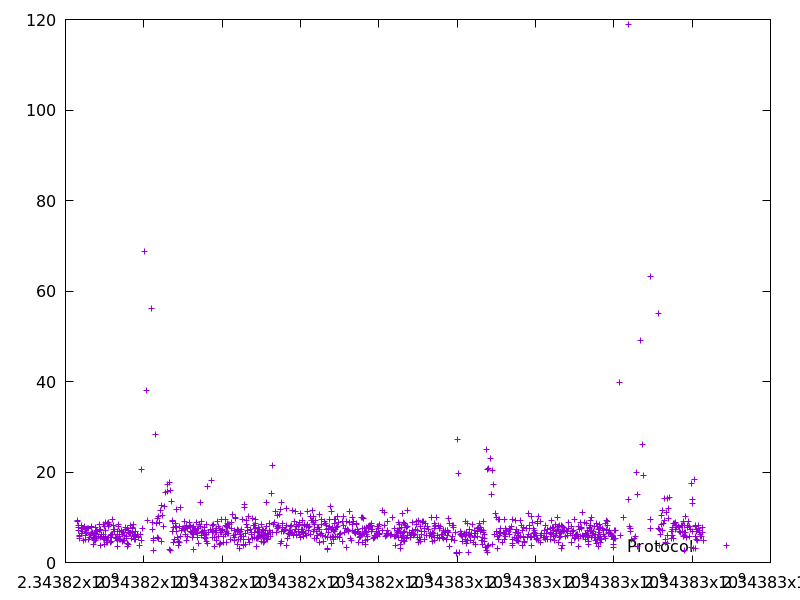

Data behind this chart, as committed beside it:
2343816299.882588, 9.063452
2343816309, 9.413
2343816326, 7.71
2343816334, 8.128
2343816344, 7.1
2343816351, 5.765
2343816359, 6
2343816366, 5.38
2343816403, 8.262
2343816412, 6.381
2343816419, 7.485
2343816426, 6.797
2343816441, 7.504
2343816453, 4.865
2343816475, 7.835
2343816483, 7.983
2343816501, 6.454
2343816506, 5.188
2343816514, 7.211
2343816520, 6.056
2343816542, 6.669
2343816572, 7.591
2343816588, 5.117
2343816596, 7.448
2343816603, 5.471
2343816633, 6.109
2343816656, 6.413
2343816667, 7.723
2343816675, 7.88
2343816696, 6.65
2343816702, 6.5
2343816710, 5.321
2343816716, 5.491
2343816720, 3.885
2343816726, 5.974
2343816731, 5.503
2343816737, 4.895
2343816753, 5.122
2343816761, 7.69
2343816766, 4.942
2343816772, 6.279
2343816779, 6.898
2343816784, 5.34
2343816790, 5.264
2343816798, 7.02
2343816823, 6.777
2343816840, 5.711
2343816863, 8.441
2343816874, 7.178
2343816882, 5.604
2343816892, 7.271
2343816899, 3.727
2343816920, 5.729
2343816927, 6.265
2343816961, 6.115
2343816969, 5.328
2343816979, 8.397
2343816983, 3.937
2343816998, 8.032
2343817009, 5.181
2343817016, 7.132
... 1,058 more rows
